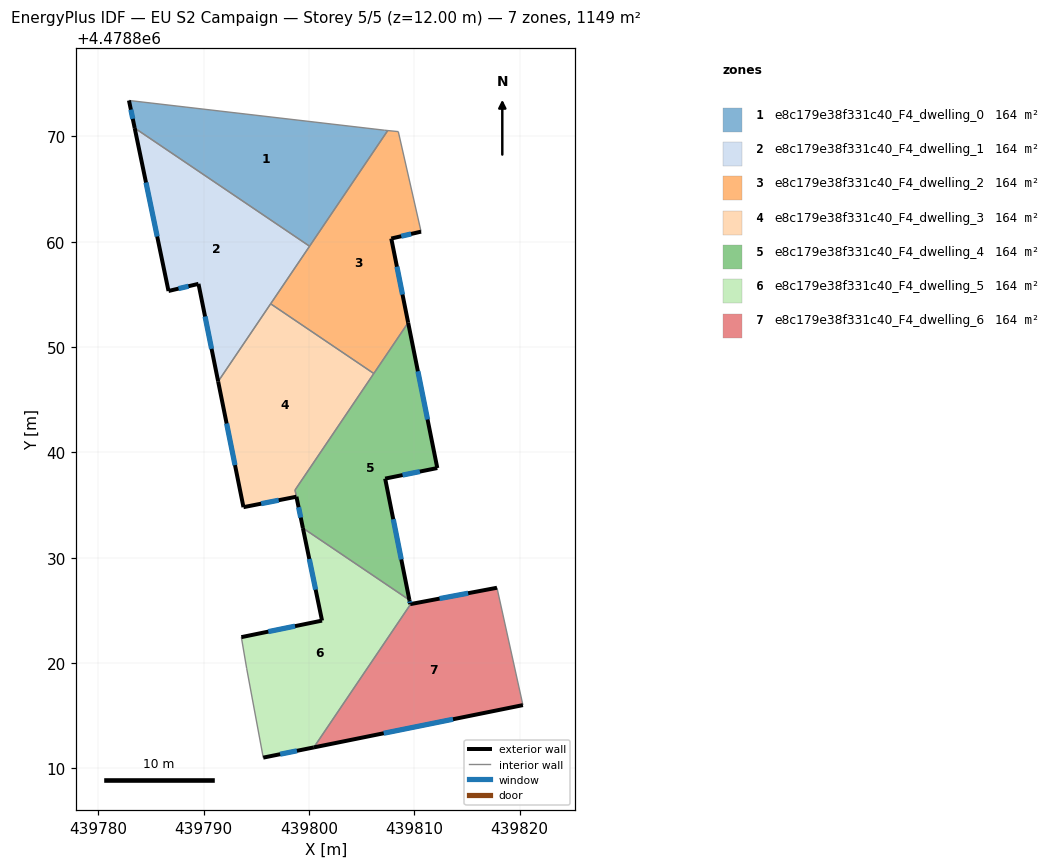
=== STOREY PLAN SPEC (per zone: floor XY polygon, exterior-wall plan segments, windows/doors) ===
zone 1: e8c179e38f331c40_F4_dwelling_0  (164.2 m²)
  floor: (439800.04, 4478859.57) (439807.47, 4478870.56) (439807.17, 4478870.59) (439782.89, 4478873.41) (439783.44, 4478870.79)
  exterior wall: (439783.44, 4478870.79) – (439782.89, 4478873.41)  [2.7 m]
    window: (439783.26, 4478871.67) – (439783.08, 4478872.54)  [0.9 m²]
  interior walls: 4
zone 2: e8c179e38f331c40_F4_dwelling_1  (164.2 m²)
  floor: (439791.36, 4478846.73) (439800.04, 4478859.57) (439783.44, 4478870.79) (439786.65, 4478855.32) (439789.49, 4478856.00)
  exterior wall: (439791.36, 4478846.73) – (439789.49, 4478856.00)  [9.5 m]
    window: (439790.74, 4478849.83) – (439790.12, 4478852.90)  [3.1 m²]
  exterior wall: (439789.49, 4478856.00) – (439786.65, 4478855.32)  [2.9 m]
    window: (439788.54, 4478855.77) – (439787.60, 4478855.55)  [1.0 m²]
  exterior wall: (439786.65, 4478855.32) – (439783.44, 4478870.79)  [15.8 m]
    window: (439785.58, 4478860.49) – (439784.51, 4478865.62)  [5.2 m²]
  interior walls: 3
zone 3: e8c179e38f331c40_F4_dwelling_2  (164.2 m²)
  floor: (439806.14, 4478847.49) (439809.40, 4478852.31) (439807.80, 4478860.30) (439810.63, 4478860.96) (439808.47, 4478870.45) (439807.47, 4478870.56) (439796.35, 4478854.11)
  exterior wall: (439810.63, 4478860.96) – (439807.80, 4478860.30)  [2.9 m]
    window: (439809.69, 4478860.74) – (439808.75, 4478860.52)  [1.0 m²]
  exterior wall: (439807.80, 4478860.30) – (439809.40, 4478852.31)  [8.1 m]
    window: (439808.34, 4478857.63) – (439808.87, 4478854.98)  [2.7 m²]
  interior walls: 6
zone 4: e8c179e38f331c40_F4_dwelling_3  (164.4 m²)
  floor: (439798.79, 4478835.79) (439798.66, 4478836.42) (439806.14, 4478847.49) (439796.35, 4478854.11) (439791.36, 4478846.73) (439793.77, 4478834.79)
  exterior wall: (439793.77, 4478834.79) – (439791.36, 4478846.73)  [12.2 m]
    window: (439792.96, 4478838.78) – (439792.17, 4478842.74)  [4.0 m²]
  exterior wall: (439798.79, 4478835.79) – (439793.77, 4478834.79)  [5.1 m]
    window: (439797.11, 4478835.45) – (439795.45, 4478835.13)  [1.7 m²]
  interior walls: 4
zone 5: e8c179e38f331c40_F4_dwelling_4  (164.0 m²)
  floor: (439809.52, 4478825.98) (439807.22, 4478837.51) (439812.17, 4478838.51) (439809.40, 4478852.31) (439798.66, 4478836.42) (439799.41, 4478832.81)
  exterior wall: (439809.40, 4478852.31) – (439812.17, 4478838.51)  [14.1 m]
    window: (439810.33, 4478847.70) – (439811.25, 4478843.12)  [4.6 m²]
  exterior wall: (439812.17, 4478838.51) – (439807.22, 4478837.51)  [5.1 m]
    window: (439810.52, 4478838.17) – (439808.88, 4478837.84)  [1.7 m²]
  exterior wall: (439807.22, 4478837.51) – (439809.52, 4478825.98)  [11.8 m]
    window: (439807.99, 4478833.65) – (439808.75, 4478829.83)  [3.9 m²]
  exterior wall: (439799.41, 4478832.81) – (439798.80, 4478835.78)  [3.0 m]
    window: (439799.20, 4478833.80) – (439799.00, 4478834.79)  [1.0 m²]
  exterior wall: (439798.79, 4478835.79) – (439798.80, 4478835.78)  [0.0 m]
  interior walls: 4
zone 6: e8c179e38f331c40_F4_dwelling_5  (164.2 m²)
  floor: (439800.45, 4478811.98) (439809.65, 4478825.59) (439809.60, 4478825.59) (439809.52, 4478825.98) (439799.41, 4478832.81) (439801.23, 4478824.02) (439793.57, 4478822.45) (439794.07, 4478819.50) (439795.65, 4478811.01)
  exterior wall: (439809.52, 4478825.98) – (439809.60, 4478825.59)  [0.4 m]
    window: (439809.55, 4478825.85) – (439809.57, 4478825.72)  [0.1 m²]
  exterior wall: (439809.60, 4478825.59) – (439809.65, 4478825.59)  [0.0 m]
  exterior wall: (439800.45, 4478811.98) – (439795.65, 4478811.01)  [4.9 m]
    window: (439798.84, 4478811.66) – (439797.25, 4478811.34)  [1.6 m²]
  exterior wall: (439793.57, 4478822.45) – (439801.23, 4478824.02)  [7.8 m]
    window: (439796.13, 4478822.98) – (439798.67, 4478823.50)  [2.6 m²]
  exterior wall: (439801.23, 4478824.02) – (439799.41, 4478832.81)  [9.0 m]
    window: (439800.62, 4478826.96) – (439800.02, 4478829.87)  [3.0 m²]
  interior walls: 4
zone 7: e8c179e38f331c40_F4_dwelling_6  (164.2 m²)
  floor: (439820.30, 4478816.00) (439817.84, 4478827.14) (439809.65, 4478825.59) (439800.45, 4478811.98)
  exterior wall: (439809.65, 4478825.59) – (439817.84, 4478827.14)  [8.3 m]
    window: (439812.39, 4478826.11) – (439815.10, 4478826.62)  [2.7 m²]
  exterior wall: (439820.30, 4478816.00) – (439800.45, 4478811.98)  [20.3 m]
    window: (439813.66, 4478814.66) – (439807.08, 4478813.33)  [6.7 m²]
  interior walls: 2

=== DERIVED (storey summary) ===
Building: EU S2 Campaign
Storey: 5 of 5  (floor level z = 12.00 m)
Storey gross floor area: 1149.3 m²
Zones on this storey: 7
  - e8c179e38f331c40_F4_dwelling_0: floor 164.2 m²; exterior wall 2.7 m (8.0 m²); 1 window(s) 0.9 m²; WWR 11.0%
  - e8c179e38f331c40_F4_dwelling_1: floor 164.2 m²; exterior wall 28.2 m (84.6 m²); 3 window(s) 9.3 m²; WWR 11.0%
  - e8c179e38f331c40_F4_dwelling_2: floor 164.2 m²; exterior wall 11.1 m (33.2 m²); 2 window(s) 3.6 m²; WWR 11.0%
  - e8c179e38f331c40_F4_dwelling_3: floor 164.4 m²; exterior wall 17.3 m (51.9 m²); 2 window(s) 5.7 m²; WWR 11.0%
  - e8c179e38f331c40_F4_dwelling_4: floor 164.0 m²; exterior wall 33.9 m (101.8 m²); 4 window(s) 11.2 m²; WWR 11.0%
  - e8c179e38f331c40_F4_dwelling_5: floor 164.2 m²; exterior wall 22.1 m (66.4 m²); 4 window(s) 7.3 m²; WWR 11.0%
  - e8c179e38f331c40_F4_dwelling_6: floor 164.2 m²; exterior wall 28.6 m (85.8 m²); 2 window(s) 9.4 m²; WWR 11.0%
Zone adjacency (shared interzone walls):
  - e8c179e38f331c40_F4_dwelling_0 ↔ e8c179e38f331c40_F4_dwelling_1
  - e8c179e38f331c40_F4_dwelling_0 ↔ e8c179e38f331c40_F4_dwelling_2
  - e8c179e38f331c40_F4_dwelling_1 ↔ e8c179e38f331c40_F4_dwelling_2
  - e8c179e38f331c40_F4_dwelling_1 ↔ e8c179e38f331c40_F4_dwelling_3
  - e8c179e38f331c40_F4_dwelling_2 ↔ e8c179e38f331c40_F4_dwelling_3
  - e8c179e38f331c40_F4_dwelling_2 ↔ e8c179e38f331c40_F4_dwelling_4
  - e8c179e38f331c40_F4_dwelling_3 ↔ e8c179e38f331c40_F4_dwelling_4
  - e8c179e38f331c40_F4_dwelling_4 ↔ e8c179e38f331c40_F4_dwelling_5
  - e8c179e38f331c40_F4_dwelling_5 ↔ e8c179e38f331c40_F4_dwelling_6